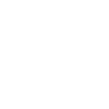
t = 0.00 s
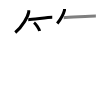
t = 4.50 s
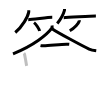
t = 9.25 s
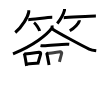
t = 13.75 s
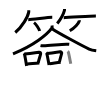
t = 15.50 s
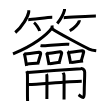
t = 23.00 s

The animated SVG that drew these frames (rendered in a browser with its animation timeline set to each time). Animation: 23 SMIL elements (animate=23); one cycle of 23.00 s.

<svg width="109px" height="109px" viewBox="0 0 px 109px" xmlns="http://www.w3.org/2000/svg" xmlns:xlink="http://www.w3.org/1999/xlink" xml:space="preserve" version="1.1"  baseProfile="full">
<path d="M28.75,10.25c0.04,0.52,0.08,1.35-0.08,2.11c-0.92,4.44-6.2,14.18-13.42,20.14" style="fill:none;stroke:black;stroke-width:3;opacity:0">
  <animate attributeType="CSS" attributeName="opacity" from="0" to="1" begin="0s" dur="1s" repeatCount="0" fill="freeze" />
</path>
<path d="M28.25,19.7c3.94,0,19.58-2.39,24-2.39" style="fill:none;stroke:black;stroke-width:3;opacity:0">
  <animate attributeType="CSS" attributeName="opacity" from="0" to="1" begin="1s" dur="1s" repeatCount="0" fill="freeze" />
</path>
<path d="M34.02,22.58c1.96,1.48,5.05,6.08,5.54,8.38" style="fill:none;stroke:black;stroke-width:3;opacity:0">
  <animate attributeType="CSS" attributeName="opacity" from="0" to="1" begin="2s" dur="1s" repeatCount="0" fill="freeze" />
</path>
<path d="M64.5,9c0.02,0.34,0.09,0.89-0.04,1.37c-0.97,3.59-3.65,8.72-7.21,13.13" style="fill:none;stroke:black;stroke-width:3;opacity:0">
  <animate attributeType="CSS" attributeName="opacity" from="0" to="1" begin="3s" dur="1s" repeatCount="0" fill="freeze" />
</path>
<path d="M63.71,17.65c5.56,0,25.93-1.66,32.17-1.66" style="fill:none;stroke:black;stroke-width:3;opacity:0">
  <animate attributeType="CSS" attributeName="opacity" from="0" to="1" begin="4s" dur="1s" repeatCount="0" fill="freeze" />
</path>
<path d="M79.24,20.25c0.03,0.25,0.06,0.64-0.05,0.99c-0.65,2.09-4.36,6.69-9.44,9.51" style="fill:none;stroke:black;stroke-width:3;opacity:0">
  <animate attributeType="CSS" attributeName="opacity" from="0" to="1" begin="5s" dur="1s" repeatCount="0" fill="freeze" />
</path>
<path d="M52,25.5c0.11,0.67,0.42,1.81-0.21,2.68C47.22,34.52,33.88,45.46,13,53.83" style="fill:none;stroke:black;stroke-width:3;opacity:0">
  <animate attributeType="CSS" attributeName="opacity" from="0" to="1" begin="6s" dur="1s" repeatCount="0" fill="freeze" />
</path>
<path d="M52,28.68c5.8,4,30.73,17.44,37.12,20.37c2.17,0.99,4.96,1.42,7.12,1.7" style="fill:none;stroke:black;stroke-width:3;opacity:0">
  <animate attributeType="CSS" attributeName="opacity" from="0" to="1" begin="7s" dur="1s" repeatCount="0" fill="freeze" />
</path>
<path d="M40.5,45.6c0.8,0.15,2.25,0.17,3.05,0.15c5.72-0.12,16.43-1.43,22.91-1.6c1.33-0.03,2.12,0.07,2.79,0.15" style="fill:none;stroke:black;stroke-width:3;opacity:0">
  <animate attributeType="CSS" attributeName="opacity" from="0" to="1" begin="8s" dur="1s" repeatCount="0" fill="freeze" />
</path>
<path d="M23.84,53.24c0.24,0.23,0.51,0.41,0.58,0.7c0.67,2.61,1.53,8.1,2.21,11.94" style="fill:none;stroke:black;stroke-width:3;opacity:0">
  <animate attributeType="CSS" attributeName="opacity" from="0" to="1" begin="9s" dur="1s" repeatCount="0" fill="freeze" />
</path>
<path d="M25.07,54.06c5-0.66,9.29-1.18,13.91-1.84c1.16-0.16,1.85,0.76,1.69,1.52c-0.69,3.12-1.29,4.07-2.51,9.27" style="fill:none;stroke:black;stroke-width:3;opacity:0">
  <animate attributeType="CSS" attributeName="opacity" from="0" to="1" begin="10s" dur="1s" repeatCount="0" fill="freeze" />
</path>
<path d="M27.14,64.04c3.73-0.25,7.06-0.68,12.18-1.06" style="fill:none;stroke:black;stroke-width:3;opacity:0">
  <animate attributeType="CSS" attributeName="opacity" from="0" to="1" begin="11s" dur="1s" repeatCount="0" fill="freeze" />
</path>
<path d="M46.14,52.59c0.25,0.22,0.53,0.4,0.61,0.69c0.7,2.58,1.6,7.98,2.31,11.77" style="fill:none;stroke:black;stroke-width:3;opacity:0">
  <animate attributeType="CSS" attributeName="opacity" from="0" to="1" begin="12s" dur="1s" repeatCount="0" fill="freeze" />
</path>
<path d="M47.68,53.47c4.48-0.59,8.34-1.06,12.48-1.65c1.04-0.15,1.66,0.68,1.52,1.36c-0.62,2.81-1.16,4.11-2.25,8.78" style="fill:none;stroke:black;stroke-width:3;opacity:0">
  <animate attributeType="CSS" attributeName="opacity" from="0" to="1" begin="13s" dur="1s" repeatCount="0" fill="freeze" />
</path>
<path d="M49.56,63.7c3.4-0.33,6.45-0.9,11.12-1.41" style="fill:none;stroke:black;stroke-width:3;opacity:0">
  <animate attributeType="CSS" attributeName="opacity" from="0" to="1" begin="14s" dur="1s" repeatCount="0" fill="freeze" />
</path>
<path d="M67.64,51.35c0.26,0.22,0.56,0.4,0.65,0.69c0.75,2.57,1.7,7.98,2.45,11.76" style="fill:none;stroke:black;stroke-width:3;opacity:0">
  <animate attributeType="CSS" attributeName="opacity" from="0" to="1" begin="15s" dur="1s" repeatCount="0" fill="freeze" />
</path>
<path d="M69.27,52.44c4.61-0.57,8.58-1.03,12.84-1.61c1.07-0.14,1.71,0.67,1.56,1.33c-0.64,2.74-1.19,4.01-2.32,8.57" style="fill:none;stroke:black;stroke-width:3;opacity:0">
  <animate attributeType="CSS" attributeName="opacity" from="0" to="1" begin="16s" dur="1s" repeatCount="0" fill="freeze" />
</path>
<path d="M71.28,62.45c3.62-0.33,6.85-0.9,11.82-1.41" style="fill:none;stroke:black;stroke-width:3;opacity:0">
  <animate attributeType="CSS" attributeName="opacity" from="0" to="1" begin="17s" dur="1s" repeatCount="0" fill="freeze" />
</path>
<path d="M26.69,71.16c0.29,0.55,0.65,1.43,0.7,2.44c0.27,5.42-0.15,21.9,0.22,27.4" style="fill:none;stroke:black;stroke-width:3;opacity:0">
  <animate attributeType="CSS" attributeName="opacity" from="0" to="1" begin="18s" dur="1s" repeatCount="0" fill="freeze" />
</path>
<path d="M27.89,72.44c6.61-0.44,51.66-3.64,52.96-3.79c2.79-0.33,3.8,2.29,3.83,3.38c0.15,5.82-0.45,10.93-0.45,21.3c0,6.85-2.15,3.79-5.69,1.4" style="fill:none;stroke:black;stroke-width:3;opacity:0">
  <animate attributeType="CSS" attributeName="opacity" from="0" to="1" begin="19s" dur="1s" repeatCount="0" fill="freeze" />
</path>
<path d="M28.41,84.52c12.8-0.61,39.88-2.92,53.34-3.29" style="fill:none;stroke:black;stroke-width:3;opacity:0">
  <animate attributeType="CSS" attributeName="opacity" from="0" to="1" begin="20s" dur="1s" repeatCount="0" fill="freeze" />
</path>
<path d="M46.4,74.09c0.28,0.68,0.48-0.54,0.5,1.69c0.12,10.75-0.01,19.67-0.01,23.33" style="fill:none;stroke:black;stroke-width:3;opacity:0">
  <animate attributeType="CSS" attributeName="opacity" from="0" to="1" begin="21s" dur="1s" repeatCount="0" fill="freeze" />
</path>
<path d="M63.1,72.75c0.25,0.65,0.93,0.64,0.95,2.8c0.1,10.37-0.01,20.5-0.01,24.03" style="fill:none;stroke:black;stroke-width:3;opacity:0">
  <animate attributeType="CSS" attributeName="opacity" from="0" to="1" begin="22s" dur="1s" repeatCount="0" fill="freeze" />
</path>
</svg>
